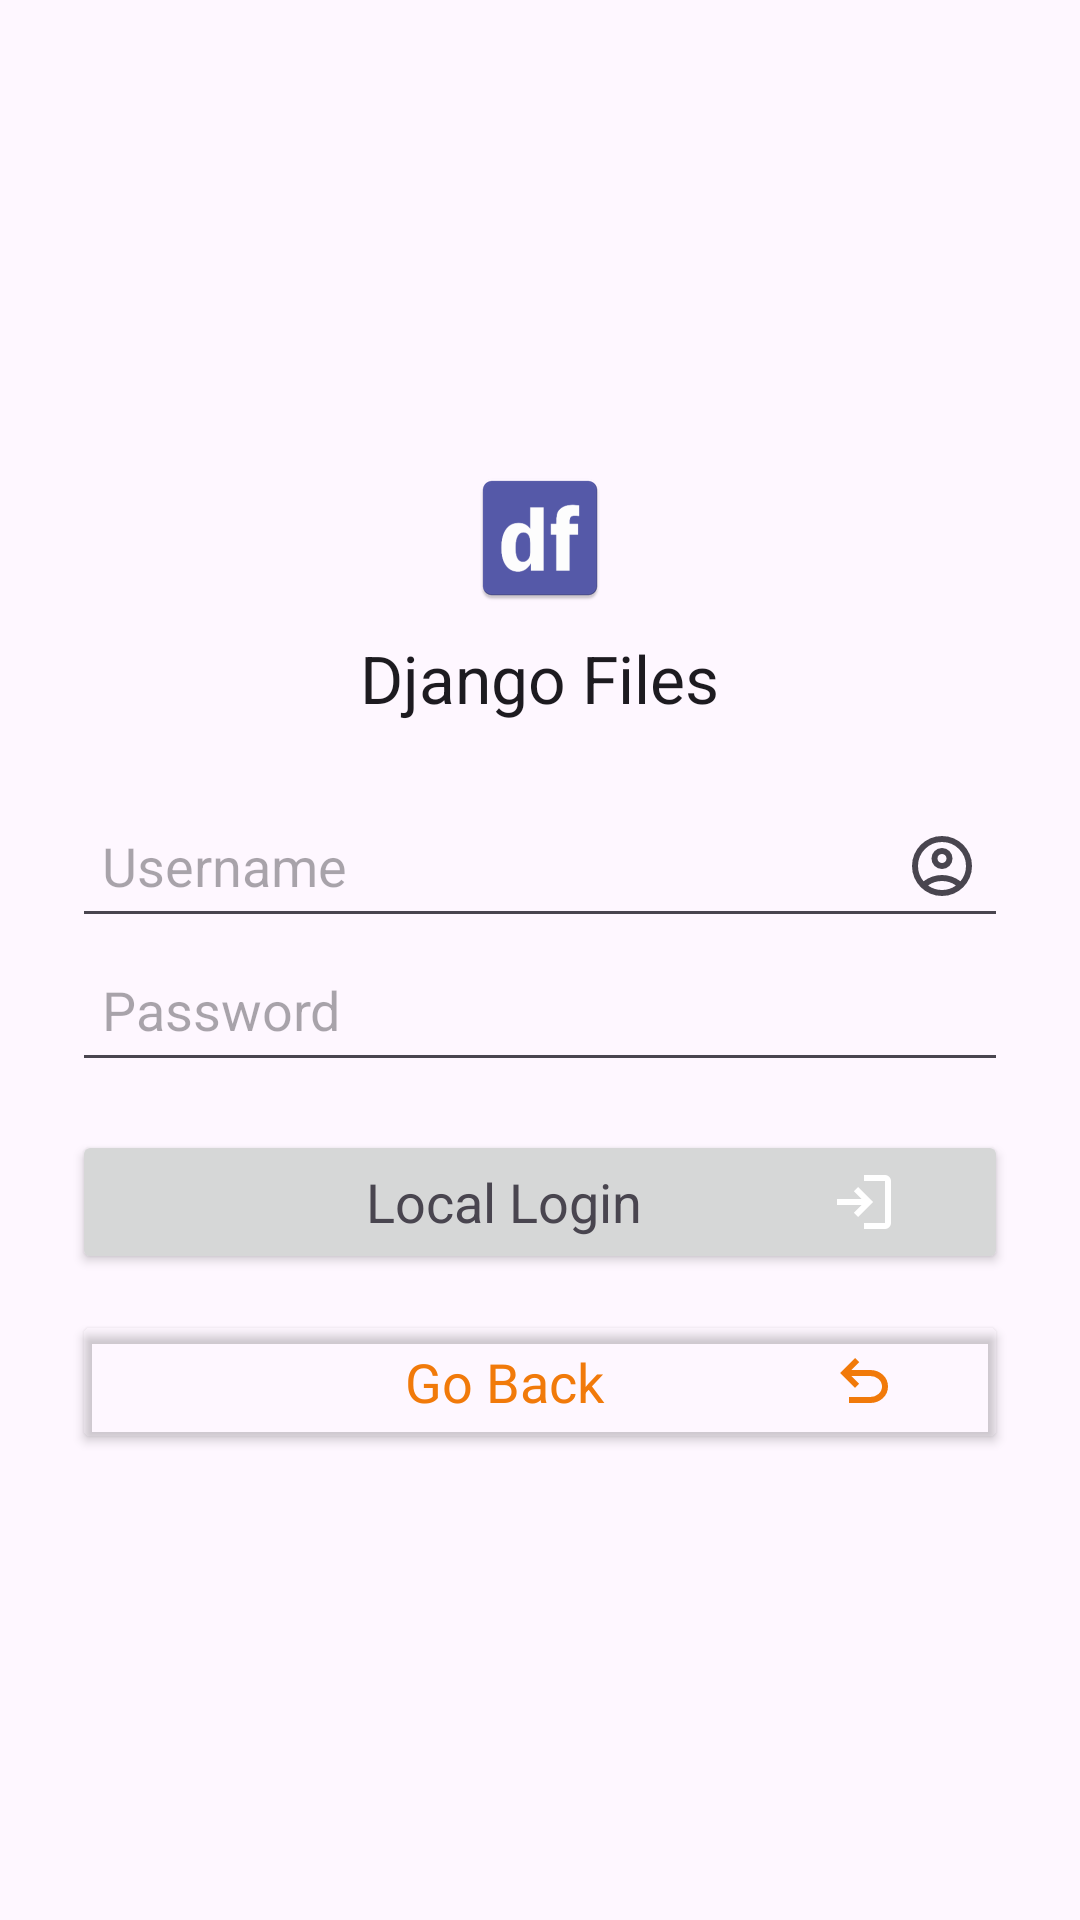

Here is an Android app screen rendered from its layout file. Give the layout XML and the strings, colors and styles it references.
<!-- AndroidManifest.xml: application theme Theme.djangofiles -->
<!-- res/layout/fragment_login_two.xml -->
<?xml version="1.0" encoding="utf-8"?>
<androidx.coordinatorlayout.widget.CoordinatorLayout
    xmlns:android="http://schemas.android.com/apk/res/android"
    xmlns:app="http://schemas.android.com/apk/res-auto"
    xmlns:tools="http://schemas.android.com/tools"
    android:layout_width="match_parent"
    android:layout_height="match_parent"
    tools:ignore="HardcodedText">
<ScrollView
    android:layout_width="match_parent"
    android:layout_height="match_parent"
    android:fillViewport="true">
<LinearLayout
    android:layout_width="match_parent"
    android:layout_height="wrap_content"
    android:padding="24dp"
    android:gravity="center_vertical"
    android:orientation="vertical">

    <LinearLayout
        android:layout_width="match_parent"
        android:layout_height="wrap_content"
        android:layout_marginBottom="24dp"
        android:gravity="center_horizontal"
        android:orientation="vertical"
        tools:ignore="UseCompoundDrawables">
        <ImageView
            android:id="@+id/app_icon"
            android:layout_width="wrap_content"
            android:layout_height="wrap_content"
            android:layout_marginBottom="8dp"
            android:contentDescription="@string/app_name"
            android:src="@mipmap/ic_launcher" />
        <TextView
            android:id="@+id/site_name"
            android:layout_width="wrap_content"
            android:layout_height="wrap_content"
            android:ellipsize="end"
            android:maxLines="1"
            android:text="@string/app_name"
            android:textAppearance="@style/TextAppearance.AppCompat.Large" />
    </LinearLayout>

    <androidx.constraintlayout.widget.ConstraintLayout
        android:id="@+id/login_local"
        android:layout_width="match_parent"
        android:layout_height="wrap_content">
        <LinearLayout
            android:id="@+id/edit_text_layout"
            android:layout_width="0dp"
            android:layout_height="wrap_content"
            android:gravity="center_horizontal"
            android:layout_marginBottom="16dp"
            app:layout_constraintTop_toTopOf="parent"
            app:layout_constraintStart_toStartOf="parent"
            app:layout_constraintEnd_toEndOf="parent"
            app:layout_constraintBottom_toTopOf="@id/add_server_login"
            app:layout_constraintWidth_max="488dp"
            android:orientation="vertical"
            tools:visibility="visible">
            <EditText
                android:id="@+id/login_username"
                android:layout_width="match_parent"
                android:layout_height="wrap_content"
                android:minHeight="48dp"
                android:autofillHints="username"
                android:hint="Username"
                android:inputType="text"
                android:padding="10dp"
                android:drawableEnd="@drawable/md_account_circle_24px"
                android:drawableTint="?android:attr/textColorTertiary" />
            <EditText
                android:id="@+id/login_password"
                android:layout_width="match_parent"
                android:layout_height="wrap_content"
                android:minHeight="48dp"
                android:padding="10dp"
                android:autofillHints="password"
                android:hint="Password"
                android:inputType="textPassword"
                android:drawableEnd="@drawable/md_key_24"
                android:drawableTint="?android:attr/textColorTertiary" />
        </LinearLayout>
        <Button
            android:id="@+id/add_server_login"
            android:layout_width="0dp"
            android:layout_height="48dp"
            app:layout_constraintTop_toBottomOf="@+id/edit_text_layout"
            app:layout_constraintStart_toStartOf="parent"
            app:layout_constraintEnd_toEndOf="parent"
            app:layout_constraintBottom_toBottomOf="parent"
            app:layout_constraintWidth_max="320dp"
            android:drawableEnd="@drawable/md_login_24px"
            android:paddingEnd="36dp"
            android:paddingStart="36dp"
            android:text="Local Login"
            android:textAppearance="@style/TextAppearance.AppCompat.Medium" />
    </androidx.constraintlayout.widget.ConstraintLayout>

    <androidx.constraintlayout.widget.ConstraintLayout
        android:layout_width="match_parent"
        android:layout_height="wrap_content"
        android:clipChildren="false">
        <LinearLayout
            android:layout_width="0dp"
            android:layout_height="wrap_content"
            app:layout_constraintTop_toTopOf="parent"
            app:layout_constraintStart_toStartOf="parent"
            app:layout_constraintEnd_toEndOf="parent"
            app:layout_constraintBottom_toBottomOf="parent"
            app:layout_constraintWidth_max="320dp"
            android:orientation="vertical">
            <Button
                android:id="@+id/login_discord"
                android:layout_width="match_parent"
                android:layout_height="48dp"
                android:drawableEnd="@drawable/fa_discord"
                android:drawableTint="?attr/colorOnSurface"
                android:paddingEnd="36dp"
                android:paddingStart="36dp"
                android:visibility="gone"
                android:text="Discord Login"
                android:tag="discord"
                android:textAppearance="@style/TextAppearance.AppCompat.Medium"
                android:textColor="?attr/colorOnSurface"
                app:backgroundTint="#7785cc"
                app:rippleColor="#40FFFFFF"
                tools:visibility="visible" />
            <Button
                android:id="@+id/login_github"
                android:layout_width="match_parent"
                android:layout_height="48dp"
                android:drawableEnd="@drawable/fa_github"
                android:drawableTint="?attr/colorOnSurface"
                android:paddingEnd="36dp"
                android:paddingStart="36dp"
                android:visibility="gone"
                android:text="GitHub Login"
                android:tag="github"
                android:textAppearance="@style/TextAppearance.AppCompat.Medium"
                android:textColor="?attr/colorOnSurface"
                app:backgroundTint="@android:color/transparent"
                app:rippleColor="@color/github_ripple"
                app:strokeColor="?attr/colorOnSurface"
                app:strokeWidth="2dp"
                tools:visibility="visible" />
            <Button
                android:id="@+id/login_google"
                android:layout_width="match_parent"
                android:layout_height="48dp"
                android:drawableEnd="@drawable/fa_google"
                android:drawableTint="?attr/colorOnSurface"
                android:paddingEnd="36dp"
                android:paddingStart="36dp"
                android:visibility="gone"
                android:text="Google Login"
                android:tag="google"
                android:textAppearance="@style/TextAppearance.AppCompat.Medium"
                android:textColor="?attr/colorOnSurface"
                app:backgroundTint="#4285F4"
                app:rippleColor="#40FFFFFF"
                tools:visibility="visible" />
            <Button
                android:id="@+id/go_back"
                android:layout_width="match_parent"
                android:layout_height="48dp"
                android:layout_marginTop="12dp"
                android:paddingEnd="36dp"
                android:paddingStart="36dp"
                android:text="Go Back"
                android:textAppearance="@style/TextAppearance.AppCompat.Medium"
                android:textColor="?android:attr/colorActivatedHighlight"
                android:drawableEnd="@drawable/md_undo_24px"
                android:drawableTint="?android:attr/colorActivatedHighlight"
                app:backgroundTint="@android:color/transparent"
                app:rippleColor="#33FFFF00"
                app:strokeColor="?android:attr/colorActivatedHighlight"
                app:strokeWidth="2dp" />
        </LinearLayout>
    </androidx.constraintlayout.widget.ConstraintLayout>

</LinearLayout>
</ScrollView>
</androidx.coordinatorlayout.widget.CoordinatorLayout>
<!-- resources referenced by this layout -->
<resources>
  <!-- drawable fa_discord (drawable) -->
  <vector xmlns:android="http://schemas.android.com/apk/res/android"
      android:width="24dp"
      android:height="19dp"
      android:viewportWidth="640"
      android:viewportHeight="512">
    <path
        android:fillColor="?attr/colorOnPrimary"
        android:pathData="M524.53,69.84a1.5,1.5 0,0 0,-0.76 -0.7A485.07,485.07 0,0 0,404.08 32.03a1.82,1.82 0,0 0,-1.92 0.91,337.46 337.46,0 0,0 -14.9,30.6 447.85,447.85 0,0 0,-134.43 0,309.54 309.54,0 0,0 -15.14,-30.6 1.89,1.89 0,0 0,-1.92 -0.91A483.69,483.69 0,0 0,116.08 69.14a1.71,1.71 0,0 0,-0.79 0.68C39.07,183.65 18.19,294.69 28.43,404.35a2.02,2.02 0,0 0,0.76 1.38A487.67,487.67 0,0 0,176.02 479.92a1.9,1.9 0,0 0,2.06 -0.68A348.2,348.2 0,0 0,208.12 430.4a1.86,1.86 0,0 0,-1.02 -2.59,321.17 321.17,0 0,1 -45.87,-21.85 1.88,1.88 0,0 1,-0.19 -3.13c3.08,-2.31 6.17,-4.71 9.11,-7.14a1.82,1.82 0,0 1,1.9 -0.26c96.23,43.92 200.41,43.92 295.5,0a1.81,1.81 0,0 1,1.92 0.23c2.94,2.43 6.03,4.85 9.13,7.16a1.88,1.88 0,0 1,-0.16 3.13,301.41 301.41,0 0,1 -45.89,21.83 1.88,1.88 0,0 0,-1 2.61,391.05 391.05,0 0,0 30.01,48.81 1.86,1.86 0,0 0,2.06 0.7A486.05,486.05 0,0 0,610.7 405.73a1.88,1.88 0,0 0,0.76 -1.35C623.73,277.59 590.93,167.46 524.53,69.84ZM222.49,337.58c-28.97,0 -52.84,-26.59 -52.84,-59.24S193.06,219.1 222.49,219.1c29.67,0 53.31,26.82 52.84,59.24C275.33,310.99 251.92,337.58 222.49,337.58ZM417.87,337.58c-28.97,0 -52.84,-26.59 -52.84,-59.24S388.44,219.1 417.87,219.1c29.67,0 53.31,26.82 52.84,59.24C470.71,310.99 447.54,337.58 417.87,337.58Z"/>
  </vector>
  <!-- drawable fa_google (drawable) -->
  <vector xmlns:android="http://schemas.android.com/apk/res/android"
      android:width="23dp"
      android:height="24dp"
      android:viewportWidth="488"
      android:viewportHeight="512">
    <path
        android:fillColor="?attr/colorOnPrimary"
        android:pathData="M488,261.8C488,403.3 391.1,504 248,504 110.8,504 0,393.2 0,256S110.8,8 248,8c66.8,0 123,24.5 166.3,64.9l-67.5,64.9C258.5,52.6 94.3,116.6 94.3,256c0,86.5 69.1,156.6 153.7,156.6 98.2,0 135,-70.4 140.8,-106.9H248v-85.3h236.1c2.3,12.7 3.9,24.9 3.9,41.4z"/>
  </vector>
  <!-- drawable md_login_24px (drawable) -->
  <vector xmlns:android="http://schemas.android.com/apk/res/android"
      android:width="24dp"
      android:height="24dp"
      android:viewportWidth="960"
      android:viewportHeight="960"
      android:tint="?attr/colorOnPrimary"
      android:autoMirrored="true">
    <path
        android:pathData="M480,840v-80h280v-560L480,200v-80h280q33,0 56.5,23.5T840,200v560q0,33 -23.5,56.5T760,840L480,840ZM400,680 L345,622 447,520L120,520v-80h327L345,338l55,-58 200,200 -200,200Z"
        android:fillColor="?attr/colorControlNormal"/>
  </vector>
  <!-- drawable md_undo_24px (drawable) -->
  <vector xmlns:android="http://schemas.android.com/apk/res/android"
      android:width="24dp"
      android:height="24dp"
      android:viewportWidth="960"
      android:viewportHeight="960"
      android:tint="?attr/colorOnPrimary"
      android:autoMirrored="true">
    <path
        android:pathData="M280,760L280,680L564,680Q627,680 673.5,640Q720,600 720,540Q720,480 673.5,440Q627,400 564,400L312,400L416,504L360,560L160,360L360,160L416,216L312,320L564,320Q661,320 730.5,383Q800,446 800,540Q800,634 730.5,697Q661,760 564,760L280,760Z"
        android:fillColor="?attr/colorControlNormal"/>
  </vector>
  <string name="app_name">Django Files</string>
  <style name="Theme.djangofiles" parent="Base.Theme.djangofiles" />
  <style name="Base.Theme.djangofiles" parent="Theme.Material3.DayNight.NoActionBar">
          
      </style>
</resources>
